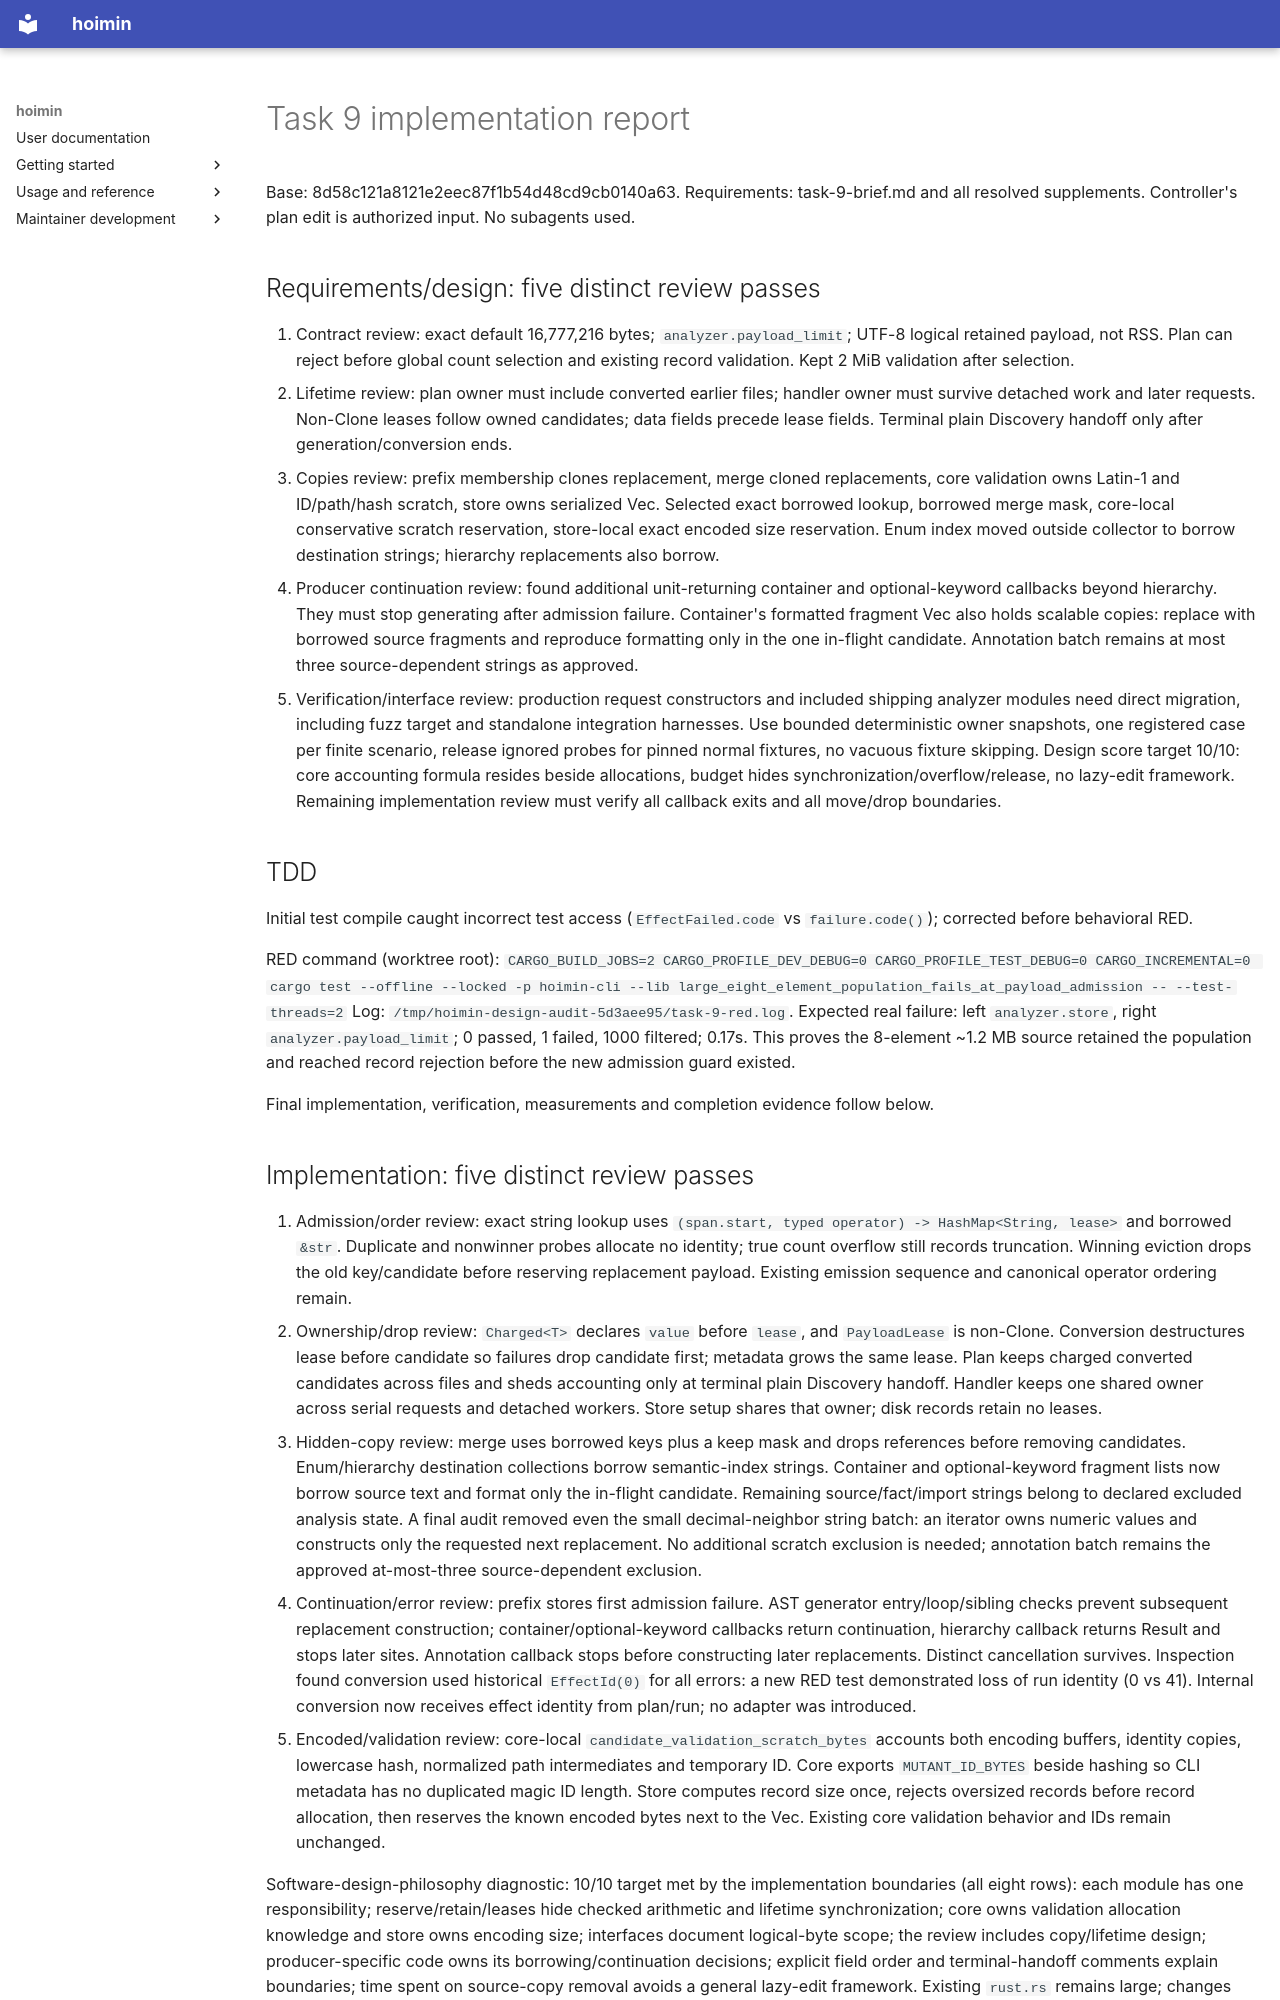

repository: HayaoSuzuki/hoimin · page: development/work/maintenance/2026-10-18-issues-971-979/task-9-report/index.html · generator: mkdocs

# Task 9 implementation report

Base: 8d58c121a8121e2eec87f1b54d48cd9cb0140a63. Requirements: task-9-brief.md and all resolved supplements. Controller's plan edit is authorized input. No subagents used.

## Requirements/design: five distinct review passes

1. Contract review: exact default 16,777,216 bytes; `analyzer.payload_limit`; UTF-8 logical retained payload, not RSS. Plan can reject before global count selection and existing record validation. Kept 2 MiB validation after selection.
2. Lifetime review: plan owner must include converted earlier files; handler owner must survive detached work and later requests. Non-Clone leases follow owned candidates; data fields precede lease fields. Terminal plain Discovery handoff only after generation/conversion ends.
3. Copies review: prefix membership clones replacement, merge cloned replacements, core validation owns Latin-1 and ID/path/hash scratch, store owns serialized Vec. Selected exact borrowed lookup, borrowed merge mask, core-local conservative scratch reservation, store-local exact encoded size reservation. Enum index moved outside collector to borrow destination strings; hierarchy replacements also borrow.
4. Producer continuation review: found additional unit-returning container and optional-keyword callbacks beyond hierarchy. They must stop generating after admission failure. Container's formatted fragment Vec also holds scalable copies: replace with borrowed source fragments and reproduce formatting only in the one in-flight candidate. Annotation batch remains at most three source-dependent strings as approved.
5. Verification/interface review: production request constructors and included shipping analyzer modules need direct migration, including fuzz target and standalone integration harnesses. Use bounded deterministic owner snapshots, one registered case per finite scenario, release ignored probes for pinned normal fixtures, no vacuous fixture skipping. Design score target 10/10: core accounting formula resides beside allocations, budget hides synchronization/overflow/release, no lazy-edit framework. Remaining implementation review must verify all callback exits and all move/drop boundaries.

## TDD

Initial test compile caught incorrect test access (`EffectFailed.code` vs `failure.code()`); corrected before behavioral RED.

RED command (worktree root):
`CARGO_BUILD_JOBS=2 CARGO_PROFILE_DEV_DEBUG=0 CARGO_PROFILE_TEST_DEBUG=0 CARGO_INCREMENTAL=0 cargo test --offline --locked -p hoimin-cli --lib large_eight_element_population_fails_at_payload_admission -- --test-threads=2`
Log: `/tmp/hoimin-design-audit-5d3aee95/task-9-red.log`.
Expected real failure: left `analyzer.store`, right `analyzer.payload_limit`; 0 passed, 1 failed, 1000 filtered; 0.17s. This proves the 8-element ~1.2 MB source retained the population and reached record rejection before the new admission guard existed.

Final implementation, verification, measurements and completion evidence follow below.
